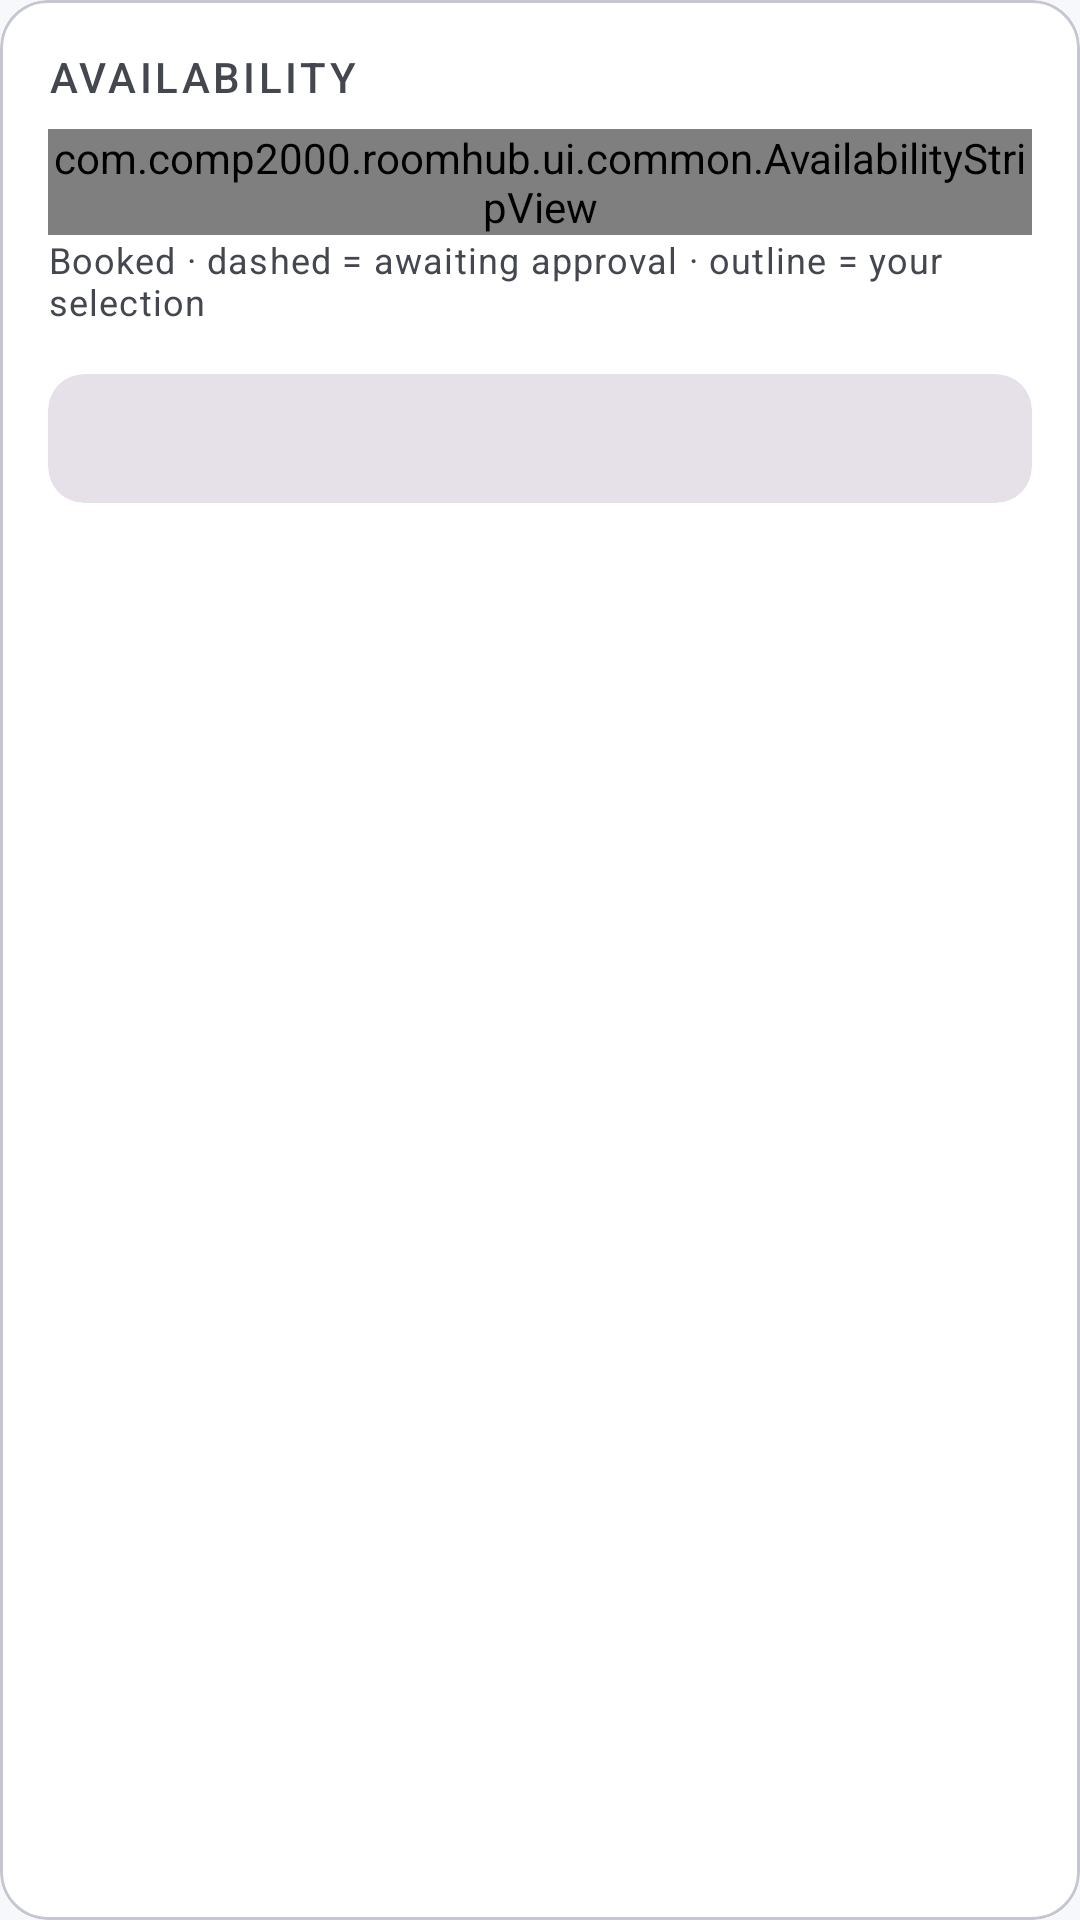

Write the Android layout XML for this screen, with the resource values it uses.
<!-- AndroidManifest.xml: application theme Theme.RoomHub -->
<!-- res/layout/view_booking_availability.xml -->
<?xml version="1.0" encoding="utf-8"?>
<com.google.android.material.card.MaterialCardView xmlns:android="http://schemas.android.com/apk/res/android"
    xmlns:app="http://schemas.android.com/apk/res-auto"
    style="@style/Widget.RoomHub.Card.Outlined"
    android:layout_width="match_parent"
    android:layout_height="wrap_content">

    <LinearLayout
        android:layout_width="match_parent"
        android:layout_height="wrap_content"
        android:orientation="vertical"
        android:padding="@dimen/space_m">

        <TextView
            android:id="@+id/avail_title"
            android:layout_width="match_parent"
            android:layout_height="wrap_content"
            android:accessibilityHeading="true"
            android:text="@string/booking_availability"
            android:textAppearance="@style/TextAppearance.RoomHub.SectionLabel" />

        <com.comp2000.roomhub.ui.common.AvailabilityStripView
            android:id="@+id/strip"
            android:layout_width="match_parent"
            android:layout_height="wrap_content"
            android:layout_marginTop="@dimen/space_s" />

        <TextView
            android:layout_width="match_parent"
            android:layout_height="wrap_content"
            android:text="@string/timeline_key"
            android:textAppearance="@style/TextAppearance.Material3.BodySmall"
            android:textColor="?attr/colorOnSurfaceVariant" />

        <com.google.android.material.card.MaterialCardView
            android:id="@+id/status_card"
            style="@style/Widget.Material3.CardView.Filled"
            android:layout_width="match_parent"
            android:layout_height="wrap_content"
            android:layout_marginTop="@dimen/space_m"
            app:cardCornerRadius="12dp">

            <TextView
                android:id="@+id/status_text"
                android:layout_width="match_parent"
                android:layout_height="wrap_content"
                android:accessibilityLiveRegion="polite"
                android:drawablePadding="@dimen/space_s"
                android:gravity="center_vertical"
                android:padding="12dp"
                android:textAppearance="@style/TextAppearance.Material3.BodyMedium" />
        </com.google.android.material.card.MaterialCardView>

        <com.google.android.material.chip.ChipGroup
            android:id="@+id/suggestions"
            android:layout_width="match_parent"
            android:layout_height="wrap_content"
            android:layout_marginTop="@dimen/space_s" />
    </LinearLayout>
</com.google.android.material.card.MaterialCardView>
<!-- resources referenced by this layout -->
<resources>
  <dimen name="space_m">16dp</dimen>
  <dimen name="space_s">8dp</dimen>
  <string name="booking_availability">Availability</string>
  <string name="timeline_key">Booked · dashed = awaiting approval · outline = your selection</string>
  <style name="TextAppearance.RoomHub.SectionLabel" parent="TextAppearance.Material3.LabelLarge">
          <item name="android:textColor">?attr/colorOnSurfaceVariant</item>
          <item name="android:textAllCaps">true</item>
          <item name="android:letterSpacing">0.08</item>
      </style>
  <style name="Widget.RoomHub.Card.Outlined" parent="Widget.Material3.CardView.Outlined">
          <item name="cardBackgroundColor">?attr/colorSurfaceContainerLowest</item>
          <item name="cardCornerRadius">16dp</item>
          <item name="strokeColor">?attr/colorOutlineVariant</item>
      </style>
  <color name="rh_primary">#2F5BD3</color>
  <color name="rh_on_primary">#FFFFFF</color>
  <color name="rh_primary_container">#DCE3FF</color>
  <color name="rh_on_primary_container">#0A1B55</color>
  <color name="rh_secondary">#00796B</color>
  <color name="rh_on_secondary">#FFFFFF</color>
  <color name="rh_secondary_container">#C8EEE7</color>
  <color name="rh_on_secondary_container">#00201C</color>
  <color name="rh_error">#BA1A1A</color>
  <color name="rh_on_error">#FFFFFF</color>
  <color name="rh_error_container">#FFDAD6</color>
  <color name="rh_on_error_container">#410002</color>
  <color name="rh_background">#F7F8FC</color>
  <color name="rh_surface">#F7F8FC</color>
  <color name="rh_on_surface">#1A1C22</color>
  <color name="rh_surface_variant">#E1E2EC</color>
  <color name="rh_on_surface_variant">#44474F</color>
  <color name="rh_surface_container_lowest">#FFFFFF</color>
  <color name="rh_surface_container_low">#F1F3F9</color>
  <color name="rh_surface_container">#ECEEF4</color>
  <color name="rh_surface_container_high">#E6E8EF</color>
  <color name="rh_outline">#757780</color>
  <color name="rh_outline_variant">#C5C6D0</color>
  <style name="ShapeAppearance.RoomHub.Medium" parent="ShapeAppearance.Material3.Corner.Medium">
          <item name="cornerSize">14dp</item>
      </style>
  <style name="Widget.RoomHub.Card" parent="Widget.Material3.CardView.Elevated">
          <item name="cardBackgroundColor">?attr/colorSurfaceContainerLowest</item>
          <item name="cardElevation">1dp</item>
          <item name="cardCornerRadius">16dp</item>
      </style>
  <style name="Widget.RoomHub.TextInput" parent="Widget.Material3.TextInputLayout.OutlinedBox">
          <item name="boxCornerRadiusTopStart">12dp</item>
          <item name="boxCornerRadiusTopEnd">12dp</item>
          <item name="boxCornerRadiusBottomStart">12dp</item>
          <item name="boxCornerRadiusBottomEnd">12dp</item>
      </style>
</resources>
